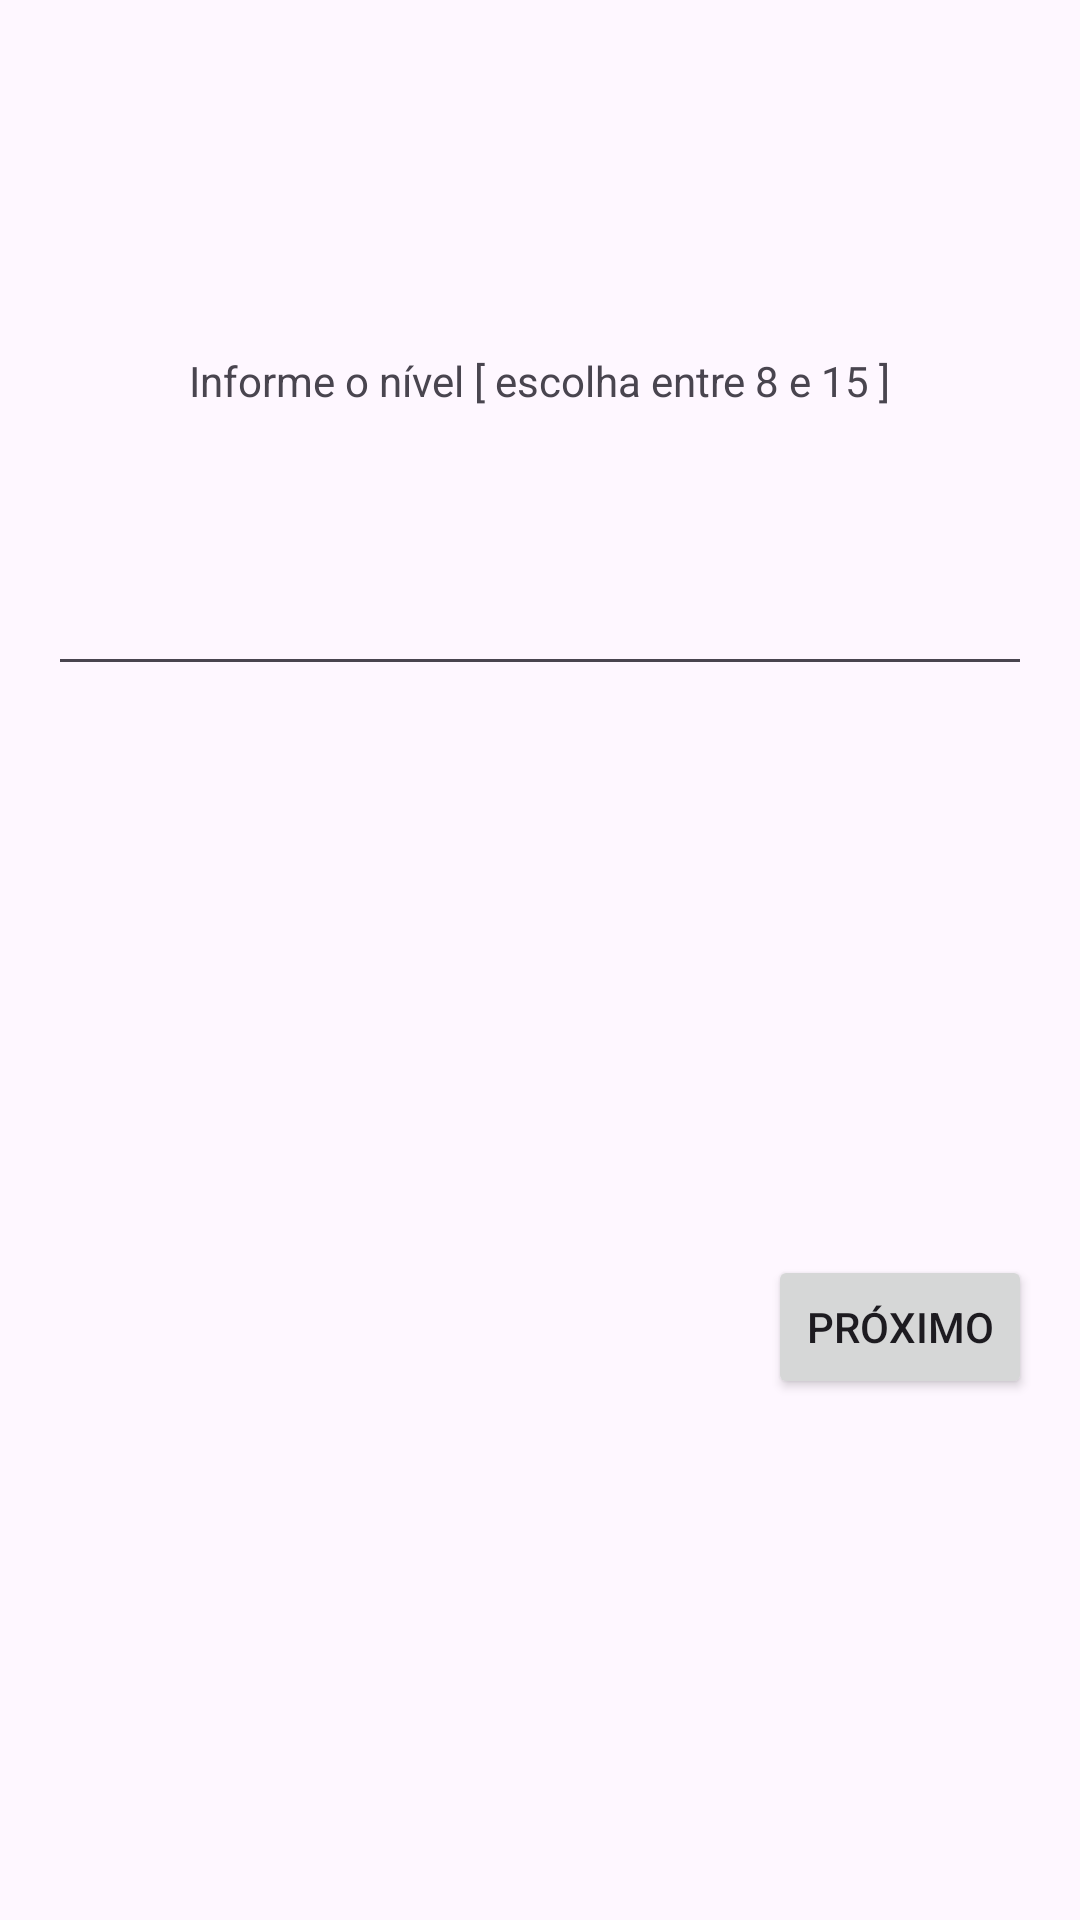

Write the Android layout XML for this screen, with the resource values it uses.
<!-- AndroidManifest.xml: application theme Theme.Projeto_criar_personagem -->
<!-- res/layout/fragment_personagem.xml -->
<?xml version="1.0" encoding="utf-8"?>
<androidx.constraintlayout.widget.ConstraintLayout
    xmlns:android="http://schemas.android.com/apk/res/android"
    xmlns:app="http://schemas.android.com/apk/res-auto"
    android:layout_width="match_parent"
    android:layout_height="match_parent">

    <TextView
        android:id="@+id/lblNomeConstituicao"
        android:layout_width="wrap_content"
        android:layout_height="wrap_content"
        android:layout_marginVertical="50dp"
        android:textSize="24sp"
        android:textStyle="bold"
        app:layout_constraintTop_toTopOf="parent"
        app:layout_constraintStart_toStartOf="parent"
        app:layout_constraintEnd_toEndOf="parent"
        android:layout_marginTop="16dp"/>

    <TextView
        android:id="@+id/lblInstrucoes"
        android:layout_width="wrap_content"
        android:layout_height="wrap_content"
        android:text="Informe o nível [ escolha entre 8 e 15 ]"
        app:layout_constraintTop_toBottomOf="@id/lblNomeConstituicao"
        app:layout_constraintStart_toStartOf="parent"
        app:layout_constraintEnd_toEndOf="parent"
        android:layout_marginTop="35dp"/>

    <TextView
        android:id="@+id/lblRestoValor"
        android:layout_width="wrap_content"
        android:layout_height="wrap_content"
        app:layout_constraintTop_toBottomOf="@id/lblInstrucoes"
        app:layout_constraintStart_toStartOf="parent"
        app:layout_constraintEnd_toEndOf="parent"
        android:layout_marginTop="16dp"/>

    <EditText
        android:id="@+id/edtValorAtributo"
        android:layout_width="0dp"
        android:layout_height="wrap_content"
        app:layout_constraintTop_toBottomOf="@id/lblRestoValor"
        app:layout_constraintStart_toStartOf="parent"
        app:layout_constraintEnd_toEndOf="parent"
        android:inputType="number"
        android:layout_margin="16dp"/>

    <Button
        android:id="@+id/btnProximo"
        android:layout_width="wrap_content"
        android:layout_height="wrap_content"
        android:text="PRÓXIMO"
        app:layout_constraintTop_toBottomOf="@id/edtValorAtributo"
        app:layout_constraintEnd_toEndOf="parent"
        app:layout_constraintBottom_toBottomOf="parent"
        android:layout_marginTop="16dp"
        android:layout_marginEnd="16dp"/>
</androidx.constraintlayout.widget.ConstraintLayout>
<!-- resources referenced by this layout -->
<resources>
  <style name="Theme.Projeto_criar_personagem" parent="Base.Theme.Projeto_criar_personagem" />
  <style name="Base.Theme.Projeto_criar_personagem" parent="Theme.Material3.DayNight.NoActionBar">
          
          
      </style>
</resources>
